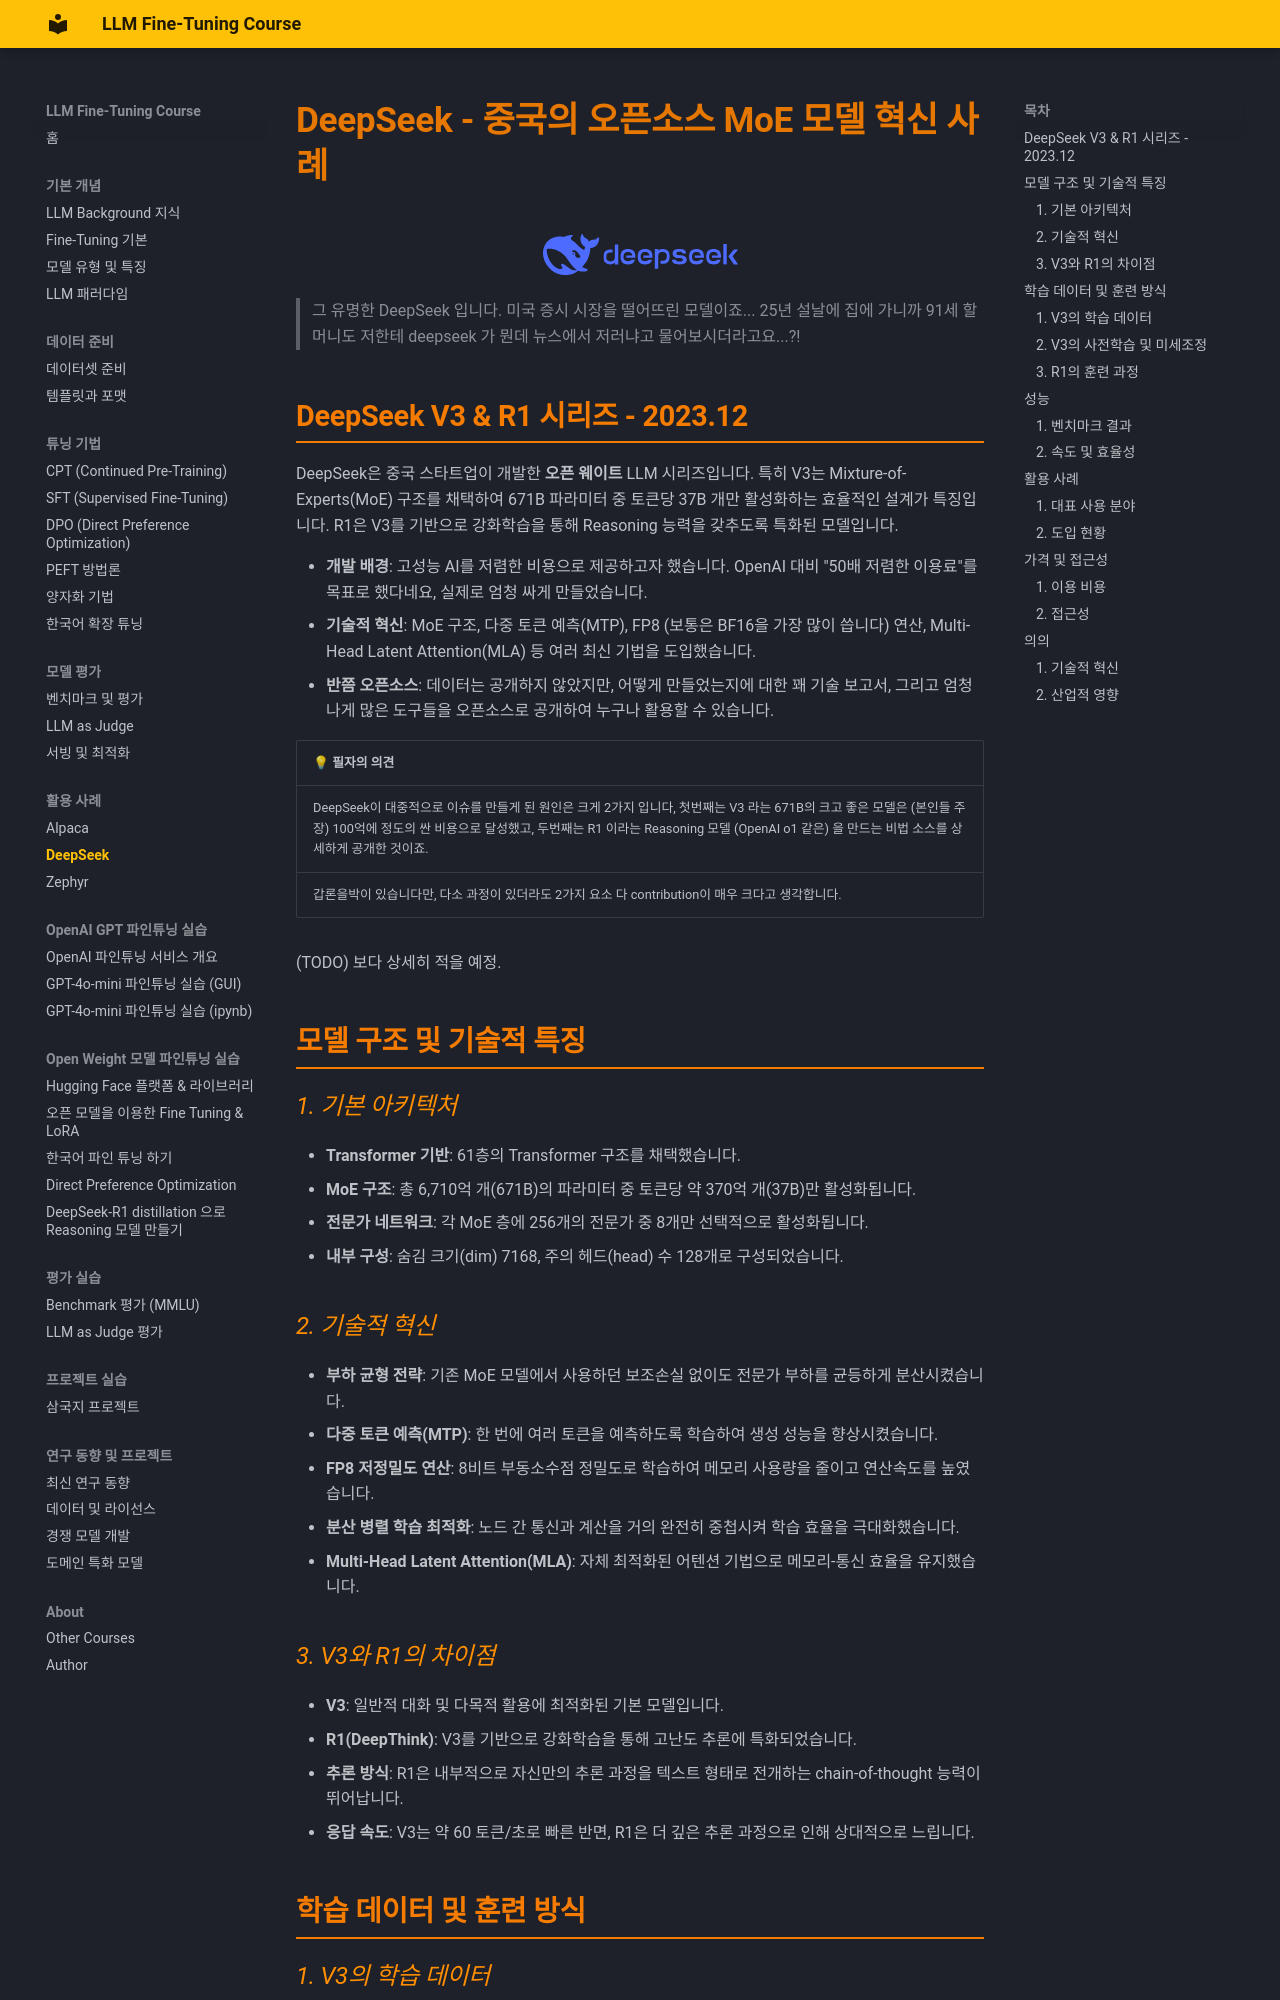

repository: jonhpark7966/FineTuning_Course · page: case_studies/deepseek/index.html · generator: mkdocs

# DeepSeek - 중국의 오픈소스 MoE 모델 혁신 사례

<div style="text-align: center;">
  <img src="../../rscs/deepseek_logo.svg" alt="deepseek_logo">
</div>

> 그 유명한 DeepSeek 입니다. 미국 증시 시장을 떨어뜨린 모델이죠... 25년 설날에 집에 가니까 91세 할머니도 저한테 deepseek 가 뭔데 뉴스에서 저러냐고 물어보시더라고요...?!

## DeepSeek V3 & R1 시리즈 - 2023.12

DeepSeek은 중국 스타트업이 개발한 **오픈 웨이트** LLM 시리즈입니다. 특히 V3는 Mixture-of-Experts(MoE) 구조를 채택하여 671B 파라미터 중 토큰당 37B 개만 활성화하는 효율적인 설계가 특징입니다. R1은 V3를 기반으로 강화학습을 통해 Reasoning 능력을 갖추도록 특화된 모델입니다.

- **개발 배경**: 고성능 AI를 저렴한 비용으로 제공하고자 했습니다. OpenAI 대비 "50배 저렴한 이용료"를 목표로 했다네요, 실제로 엄청 싸게 만들었습니다.  
- **기술적 혁신**: MoE 구조, 다중 토큰 예측(MTP), FP8 (보통은 BF16을 가장 많이 씁니다) 연산, Multi-Head Latent Attention(MLA) 등 여러 최신 기법을 도입했습니다.
- **반쯤 오픈소스**: 데이터는 공개하지 않았지만, 어떻게 만들었는지에 대한 꽤 기술 보고서, 그리고 엄청나게 많은 도구들을 오픈소스로 공개하여 누구나 활용할 수 있습니다.

| 💡 필자의 의견 |
|---------|
| DeepSeek이 대중적으로 이슈를 만들게 된 원인은 크게 2가지 입니다,  첫번째는 V3 라는 671B의 크고 좋은 모델은 (본인들 주장) 100억에 정도의 싼 비용으로 달성했고, 두번째는 R1 이라는 Reasoning 모델 (OpenAI o1 같은) 을 만드는 비법 소스를 상세하게 공개한 것이죠. |
| 갑론을박이 있습니다만, 다소 과정이 있더라도 2가지 요소 다 contribution이 매우 크다고 생각합니다. | 


(TODO) 보다 상세히 적을 예정.

## 모델 구조 및 기술적 특징

### 1. 기본 아키텍처
- **Transformer 기반**: 61층의 Transformer 구조를 채택했습니다.
- **MoE 구조**: 총 6,710억 개(671B)의 파라미터 중 토큰당 약 370억 개(37B)만 활성화됩니다.
- **전문가 네트워크**: 각 MoE 층에 256개의 전문가 중 8개만 선택적으로 활성화됩니다.
- **내부 구성**: 숨김 크기(dim) 7168, 주의 헤드(head) 수 128개로 구성되었습니다.

### 2. 기술적 혁신
- **부하 균형 전략**: 기존 MoE 모델에서 사용하던 보조손실 없이도 전문가 부하를 균등하게 분산시켰습니다.
- **다중 토큰 예측(MTP)**: 한 번에 여러 토큰을 예측하도록 학습하여 생성 성능을 향상시켰습니다.
- **FP8 저정밀도 연산**: 8비트 부동소수점 정밀도로 학습하여 메모리 사용량을 줄이고 연산속도를 높였습니다.
- **분산 병렬 학습 최적화**: 노드 간 통신과 계산을 거의 완전히 중첩시켜 학습 효율을 극대화했습니다.
- **Multi-Head Latent Attention(MLA)**: 자체 최적화된 어텐션 기법으로 메모리-통신 효율을 유지했습니다.

### 3. V3와 R1의 차이점
- **V3**: 일반적 대화 및 다목적 활용에 최적화된 기본 모델입니다.
- **R1(DeepThink)**: V3를 기반으로 강화학습을 통해 고난도 추론에 특화되었습니다.
- **추론 방식**: R1은 내부적으로 자신만의 추론 과정을 텍스트 형태로 전개하는 chain-of-thought 능력이 뛰어납니다.
- **응답 속도**: V3는 약 60 토큰/초로 빠른 반면, R1은 더 깊은 추론 과정으로 인해 상대적으로 느립니다.

## 학습 데이터 및 훈련 방식
